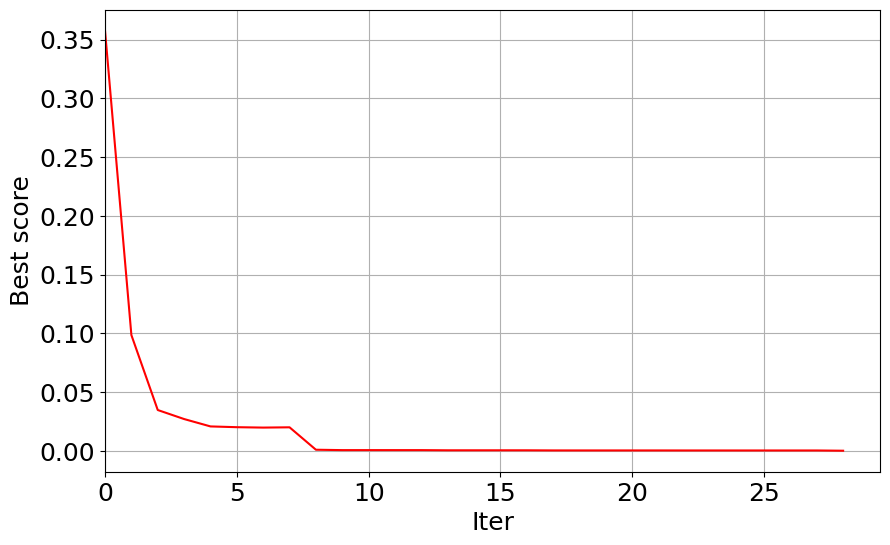

Python code for this plot:
import numpy as np
import random
import math
import copy
import matplotlib as mpl
import matplotlib.pyplot as plt
import time


class GA(object):
    def __init__(self, maxiter, sizepop, lenchrom, pc, pm, dim, lb, ub, Fobj):
        """
        maxiter：最大迭代次数
        sizepop：种群数量
        lenchrom：染色体长度
        pc：交叉概率
        pm：变异概率
        dim：变量的维度
        lb：最小取值
        ub：最大取值
        Fobj：价值函数
        """
        self.maxiter = maxiter
        self.sizepop = sizepop
        self.lenchrom = lenchrom
        self.pc = pc
        self.pm = pm
        self.dim = dim
        self.lb = lb
        self.ub = ub
        self.Fobj = Fobj

    # 初始化种群：返回一个三维数组，第一维是种子，第二维是变量维度，第三维是编码基因
    def Initialization(self):
        pop = []
        for i in range(self.sizepop):
            temp1 = []
            for j in range(self.dim):
                temp2 = []
                for k in range(self.lenchrom):
                    temp2.append(random.randint(0, 1))
                temp1.append(temp2)
            pop.append(temp1)
        return pop

    # 将二进制转化为十进制
    def b2d(self, pop_binary):
        pop_decimal = []
        for i in range(len(pop_binary)):
            temp1 = []
            for j in range(self.dim):
                temp2 = 0
                for k in range(self.lenchrom):
                    temp2 += pop_binary[i][j][k] * math.pow(2, k)
                temp2 = temp2 * (self.ub[j] - self.lb[j]) / (math.pow(2, self.lenchrom) - 1) + self.lb[j]
                temp1.append(temp2)
            pop_decimal.append(temp1)
        return pop_decimal

    # 轮盘赌模型选择适应值较高的种子
    def Roulette(self, fitness, pop):
        # 适应值按照大小排序
        sorted_index = np.argsort(fitness)
        sorted_fitness, sorted_pop = [], []
        for index in sorted_index:
            sorted_fitness.append(fitness[index])
            sorted_pop.append(pop[index])

        # 生成适应值累加序列
        fitness_sum = sum(sorted_fitness)
        accumulation = [None for col in range(len(sorted_fitness))]
        accumulation[0] = sorted_fitness[0] / fitness_sum
        for i in range(1, len(sorted_fitness)):
            accumulation[i] = accumulation[i - 1] + sorted_fitness[i] / fitness_sum

        # 轮盘赌
        roulette_index = []
        for j in range(len(sorted_fitness)):
            p = random.random()
            for k in range(len(accumulation)):
                if accumulation[k] >= p:
                    roulette_index.append(k)
                    break
        temp1, temp2 = [], []
        for index in roulette_index:
            temp1.append(sorted_fitness[index])
            temp2.append(sorted_pop[index])
        newpop = [[x, y] for x, y in zip(temp1, temp2)]
        newpop.sort()
        newpop_fitness = [newpop[i][0] for i in range(len(sorted_fitness))]
        newpop_pop = [newpop[i][1] for i in range(len(sorted_fitness))]
        return newpop_fitness, newpop_pop

    # 交叉繁殖：针对每一个种子，随机选取另一个种子与之交叉。
    # 随机取种子基因上的两个位置点，然后互换两点之间的部分
    def Crossover(self, pop):
        newpop = []
        for i in range(len(pop)):
            if random.random() < self.pc:
                # 选择另一个种子
                j = i
                while j == i:
                    j = random.randint(0, len(pop) - 1)
                cpoint1 = random.randint(1, self.lenchrom - 1)
                cpoint2 = cpoint1
                while cpoint2 == cpoint1:
                    cpoint2 = random.randint(1, self.lenchrom - 1)
                cpoint1, cpoint2 = min(cpoint1, cpoint2), max(cpoint1, cpoint2)
                newpop1, newpop2 = [], []
                for k in range(self.dim):
                    temp1, temp2 = [], []
                    temp1.extend(pop[i][k][0:cpoint1])
                    temp1.extend(pop[j][k][cpoint1:cpoint2])
                    temp1.extend(pop[i][k][cpoint2:])
                    temp2.extend(pop[j][k][0:cpoint1])
                    temp2.extend(pop[i][k][cpoint1:cpoint2])
                    temp2.extend(pop[j][k][cpoint2:])
                    newpop1.append(temp1)
                    newpop2.append(temp2)
                newpop.extend([newpop1, newpop2])
        return newpop

    # 变异：针对每一个种子的每一个维度，进行概率变异，变异基因为一位
    def Mutation(self, pop):
        newpop = copy.deepcopy(pop)
        for i in range(len(pop)):
            for j in range(self.dim):
                if random.random() < self.pm:
                    mpoint = random.randint(0, self.lenchrom - 1)
                    newpop[i][j][mpoint] = 1 - newpop[i][j][mpoint]
        return newpop

    # 绘制迭代-误差图
    def Ploterro(self, Convergence_curve):
        mpl.rcParams['font.sans-serif'] = ['Courier New']
        mpl.rcParams['axes.unicode_minus'] = False
        fig = plt.figure(figsize=(10, 6))
        x = [i for i in range(len(Convergence_curve))]
        plt.plot(x, Convergence_curve, 'r-', linewidth=1.5, markersize=5)
        plt.xlabel(u'Iter', fontsize=18)
        plt.ylabel(u'Best score', fontsize=18)
        plt.xticks(fontsize=18)
        plt.yticks(fontsize=18)
        plt.xlim(0, )
        plt.grid(True)
        plt.show()

    def Run(self):
        pop = self.Initialization()
        errolist = []
        for Current_iter in range(self.maxiter):
            print("Iter = " + str(Current_iter))
            pop1 = self.Crossover(pop)
            pop2 = self.Mutation(pop1)
            pop3 = self.b2d(pop2)
            fitness = []
            for j in range(len(pop2)):
                fitness.append(self.Fobj(pop3[j]))
            sorted_fitness, sorted_pop = self.Roulette(fitness, pop2)
            best_fitness = sorted_fitness[-1]
            best_pos = self.b2d([sorted_pop[-1]])[0]
            pop = sorted_pop[-1:-(self.sizepop + 1):-1]
            errolist.append(1 / best_fitness)
            if 1 / best_fitness < 0.0001:
                print("Best_score = " + str(round(1 / best_fitness, 4)))
                print("Best_pos = " + str([round(a, 4) for a in best_pos]))
                break
        return best_fitness, best_pos, errolist


if __name__ == "__main__":
    # 价值函数，求函数最小值点 -> [1, -1, 0, 0]
    def Fobj(factor):
        cost = (factor[0] - 1) ** 2 + (factor[1] + 1) ** 2 + factor[2] ** 2 + factor[3] ** 2
        return 1 / cost
    starttime = time.time()
    a = GA(100, 50, 10, 0.8, 0.01, 4, [-1, -1, -1, -1], [1, 1, 1, 1], Fobj)
    Best_score, Best_pos, errolist = a.Run()
    endtime = time.time()
    print("Runtime = " + str(endtime - starttime))
    a.Ploterro(errolist)